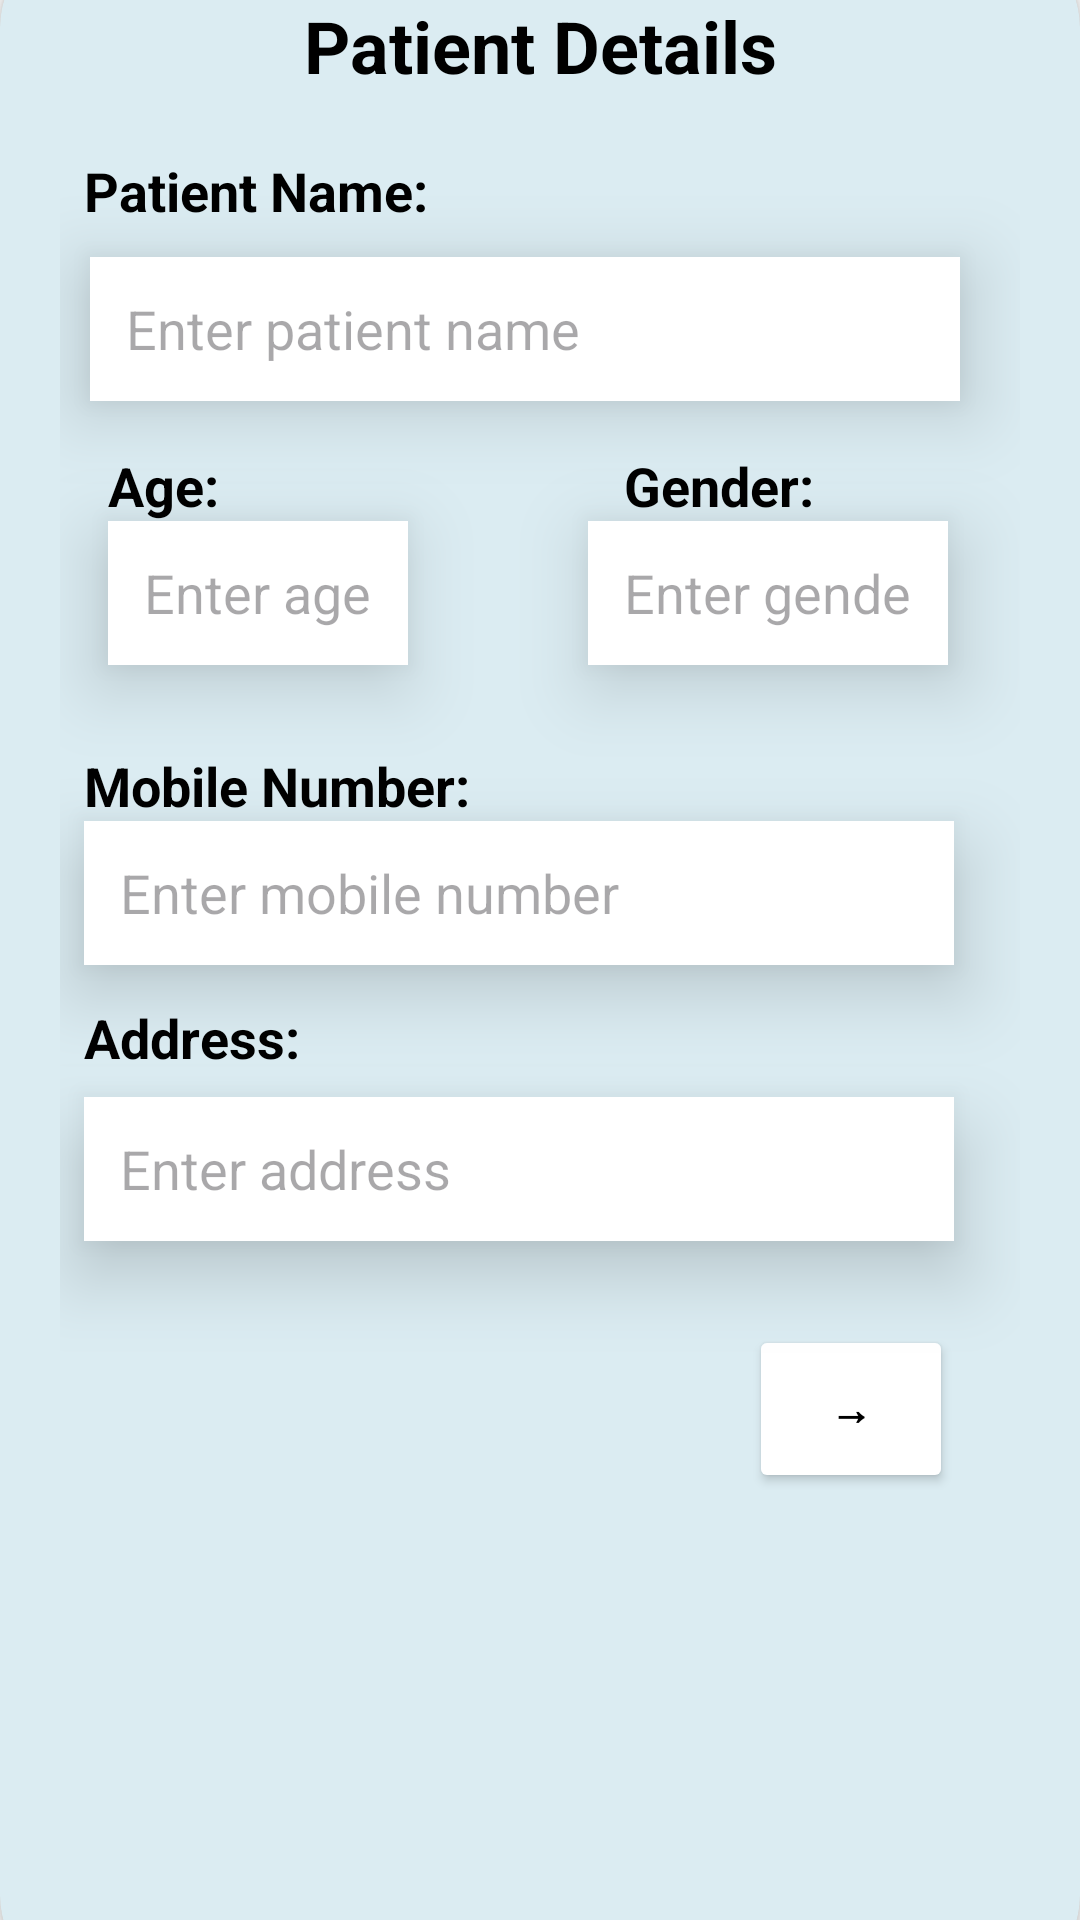

The Android layout XML behind this screen, and the referenced resources:
<!-- AndroidManifest.xml: application theme Theme.ViDanta -->
<!-- res/layout/patient_entry.xml -->
<?xml version="1.0" encoding="utf-8"?>
<androidx.constraintlayout.widget.ConstraintLayout xmlns:android="http://schemas.android.com/apk/res/android"
    xmlns:app="http://schemas.android.com/apk/res-auto"
    xmlns:tools="http://schemas.android.com/tools"
    android:layout_width="match_parent"
    android:layout_height="wrap_content"
    android:background="#FBFBFB"
    tools:context=".PatientDetailsActivity">

    
    <androidx.cardview.widget.CardView
        android:layout_width="360dp"
        android:layout_height="683dp"
        android:layout_margin="30dp"
        android:elevation="50dp"
        android:padding="30dp"
        app:cardBackgroundColor="#DBECF2"
        app:cardCornerRadius="30dp"
        app:layout_constraintBottom_toBottomOf="parent"
        app:layout_constraintEnd_toEndOf="parent"
        app:layout_constraintStart_toStartOf="parent"
        app:layout_constraintTop_toTopOf="parent"
        app:layout_constraintWidth_percent="0.9">

        <androidx.constraintlayout.widget.ConstraintLayout
            android:layout_width="match_parent"
            android:layout_height="wrap_content"
            android:padding="20dp">

            

            <TextView
                android:id="@+id/titleText"
                android:layout_width="wrap_content"
                android:layout_height="wrap_content"
                android:text="@string/patient_details"
                android:textColor="@android:color/black"
                android:textSize="24sp"
                android:textStyle="bold"
                app:layout_constraintEnd_toEndOf="parent"
                app:layout_constraintStart_toStartOf="parent"
                app:layout_constraintTop_toTopOf="parent" />

            

            
            <TextView
                android:id="@+id/labelPatientName"
                android:layout_width="wrap_content"
                android:layout_height="wrap_content"
                android:layout_marginStart="8dp"
                android:layout_marginTop="20dp"
                android:text="Patient Name:"
                android:textColor="@android:color/black"
                android:textSize="18sp"
                android:textStyle="bold"
                app:layout_constraintStart_toStartOf="parent"
                app:layout_constraintTop_toBottomOf="@id/titleText" />

            <EditText
                android:id="@+id/etPatientName"
                android:layout_width="290dp"
                android:layout_height="48dp"
                android:layout_marginStart="20dp"
                android:layout_marginTop="10dp"
                android:layout_marginEnd="20dp"
                android:background="@android:color/white"
                android:elevation="15dp"
                android:hint="Enter patient name"
                android:padding="12dp"
                android:textColor="@android:color/black"
                app:layout_constraintEnd_toEndOf="parent"
                app:layout_constraintHorizontal_bias="1.0"
                app:layout_constraintStart_toStartOf="parent"
                app:layout_constraintTop_toBottomOf="@id/labelPatientName" />

            

            

            

            <TextView
                android:layout_width="wrap_content"
                android:layout_height="wrap_content"
                android:layout_marginStart="16dp"
                android:layout_marginTop="16dp"
                android:text="@string/age"
                android:textColor="@android:color/black"
                android:textSize="18sp"
                android:textStyle="bold"
                app:layout_constraintStart_toStartOf="parent"
                app:layout_constraintTop_toBottomOf="@id/etPatientName" />

            

            <EditText
                android:id="@+id/etAge"
                android:layout_width="100dp"
                android:layout_height="48dp"
                android:layout_marginStart="16dp"
                android:layout_marginTop="40dp"
                android:autofillHints="birthDateYear"
                android:background="@android:color/white"
                android:elevation="15dp"
                android:hint="@string/hint_age"
                android:inputType="number"
                android:padding="12dp"
                app:layout_constraintStart_toStartOf="parent"
                app:layout_constraintTop_toBottomOf="@id/etPatientName" />

            <TextView
                android:layout_width="wrap_content"
                android:layout_height="wrap_content"
                android:layout_marginStart="72dp"
                android:layout_marginTop="16dp"
                android:text="@string/gender"
                android:textColor="@android:color/black"
                android:textSize="18sp"
                android:textStyle="bold"
                app:layout_constraintStart_toEndOf="@id/etAge"
                app:layout_constraintTop_toBottomOf="@id/etPatientName" />

            <EditText
                android:id="@+id/etGender"
                android:layout_width="120dp"
                android:layout_height="48dp"
                android:layout_marginStart="60dp"
                android:layout_marginTop="40dp"
                android:autofillHints="gender"
                android:background="@android:color/white"
                android:elevation="15dp"
                android:hint="@string/hint_gender"
                android:inputType="text"
                android:padding="12dp"
                app:layout_constraintStart_toEndOf="@id/etAge"
                app:layout_constraintTop_toBottomOf="@id/etPatientName" />

            <TextView
                android:layout_width="wrap_content"
                android:layout_height="wrap_content"
                android:layout_marginStart="8dp"
                android:layout_marginTop="28dp"
                android:text="@string/mobile_number"
                android:textColor="@android:color/black"
                android:textSize="18sp"
                android:textStyle="bold"
                app:layout_constraintStart_toStartOf="parent"
                app:layout_constraintTop_toBottomOf="@id/etAge" />

            <EditText
                android:id="@+id/etPhone"
                android:layout_width="290dp"
                android:layout_height="48dp"
                android:layout_marginTop="52dp"
                android:autofillHints="phone"
                android:background="@android:color/white"
                android:elevation="15dp"
                android:hint="@string/hint_mobile_number"
                android:inputType="phone"
                android:padding="12dp"
                app:layout_constraintEnd_toEndOf="parent"
                app:layout_constraintHorizontal_bias="0.266"
                app:layout_constraintStart_toStartOf="parent"
                app:layout_constraintTop_toBottomOf="@id/etAge" />

            <TextView
                android:layout_width="wrap_content"
                android:layout_height="wrap_content"
                android:layout_marginStart="8dp"
                android:layout_marginTop="12dp"
                android:text="@string/address"
                android:textColor="@android:color/black"
                android:textSize="18sp"
                android:textStyle="bold"
                app:layout_constraintStart_toStartOf="parent"
                app:layout_constraintTop_toBottomOf="@id/etPhone" />

            <EditText
                android:id="@+id/etPostalAddress"
                android:layout_width="290dp"
                android:layout_height="48dp"
                android:layout_marginTop="44dp"
                android:autofillHints="postalAddress"
                android:background="@android:color/white"
                android:elevation="15dp"
                android:hint="@string/hint_address"
                android:inputType="textPostalAddress"
                android:padding="12dp"
                app:layout_constraintEnd_toEndOf="parent"
                app:layout_constraintHorizontal_bias="0.266"
                app:layout_constraintStart_toStartOf="parent"
                app:layout_constraintTop_toBottomOf="@id/etPhone" />

            <Button
                android:id="@+id/buttonNext"
                android:layout_width="68dp"
                android:layout_height="56dp"
                android:layout_marginTop="28dp"
                android:backgroundTint="@android:color/white"
                android:elevation="15dp"
                android:padding="12dp"
                android:text="@string/next"
                android:textColor="@android:color/black"
                android:textStyle="bold"
                app:layout_constraintEnd_toEndOf="parent"
                app:layout_constraintHorizontal_bias="0.912"
                app:layout_constraintStart_toStartOf="parent"
                app:layout_constraintTop_toBottomOf="@id/etPostalAddress" />
        </androidx.constraintlayout.widget.ConstraintLayout>

    </androidx.cardview.widget.CardView>

</androidx.constraintlayout.widget.ConstraintLayout>
<!-- resources referenced by this layout -->
<resources>
  <string name="address">Address:</string>
  <string name="age">Age:</string>
  <string name="gender">Gender:</string>
  <string name="hint_address">Enter address</string>
  <string name="hint_age">Enter age</string>
  <string name="hint_gender">Enter gender</string>
  <string name="hint_mobile_number">Enter mobile number</string>
  <string name="mobile_number">Mobile Number:</string>
  <string name="next">→</string>
  <string name="patient_details">Patient Details</string>
  <style name="Theme.ViDanta" parent="Base.Theme.ViDanta" />
  <style name="Base.Theme.ViDanta" parent="Theme.Material3.DayNight.NoActionBar">
          
          
      </style>
</resources>
